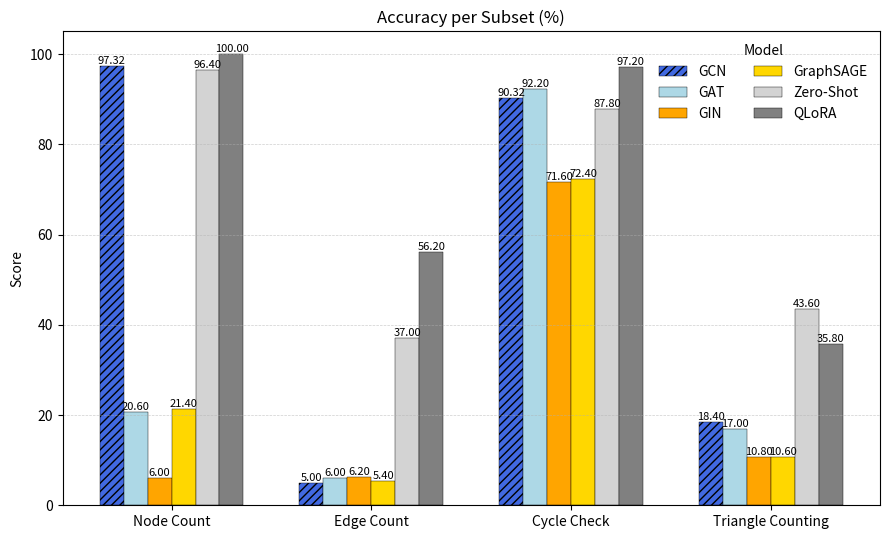

Here is the Python script that generated this plot:
# Grouped bar chart for model results across datasets using matplotlib (no seaborn).
# The figure is also saved to /mnt/data/grouped_bar_chart.png

import os

import matplotlib.pyplot as plt
import numpy as np

# Given data (restructured): Outer keys are model names, inner keys are dataset/subtask names
# NOTE: User requested outer keys: GCN, GAT, GIT, GraphSAGE. Original data used "GIN"; here we keep the
# original values but rename the model to "GIN" unless explicitly confirmed to change to "GIT".
# If "GIT" was intentional (typo vs different model), change the key below and downstream lists accordingly.
d = {
    # v10 row in the screenshot
    "GCN": {
        "node_count": 97.32,
        "edge_count": 5.00,
        "cycle_check": 90.32,
        "triangle_counting": 18.4,
    },
    # v11 rows in the screenshot
    "GIN": {
        "node_count": 6.0,
        "edge_count": 6.2,
        "cycle_check": 71.6,
        "triangle_counting": 10.8,
    },
    "GAT": {
        "node_count": 20.6,
        "edge_count": 6.0,
        "cycle_check": 92.2,
        "triangle_counting": 17.0,
    },
    "GraphSAGE": {
        "node_count": 21.4,
        "edge_count": 5.4,
        "cycle_check": 72.4,
        "triangle_counting": 10.6,
    },
    "Zero-Shot": {
        "node_count": 96.4,
        "edge_count": 37.0,
        "cycle_check": 87.8,
        "triangle_counting": 43.6,
    },
    "QLoRA": {
        "node_count": 100,
        "edge_count": 56.2,
        "cycle_check": 97.2,
        "triangle_counting": 35.8,
    },
}

# Order datasets and methods
dataset_keys = ["node_count", "edge_count", "cycle_check", "triangle_counting"]
dataset_labels = ["Node Count", "Edge Count", "Cycle Check", "Triangle Counting"]
methods = ["GCN", "GAT", "GIN", "GraphSAGE", "Zero-Shot", "QLoRA"]  # Keep order explicit

# Explicit color mapping (color-blind friendly palette inspired by Tableau/Matplotlib)
# Adjust if you need brand colors.
method_colors = {
    "GCN": "royalblue",
    "GAT": "lightblue",
    "GIN": "orange",
    "GraphSAGE": "gold",
    "Zero-Shot": "lightgray",
    "QLoRA": "gray",
}

# Optional hatch (pattern) settings per method. Add patterns to distinguish certain methods in grayscale printing.
method_hatches = {
    "GCN": "////",  # diagonal stripes for GCN
}

# Prepare data matrix: rows=datasets, cols=methods
values = np.array([[d[m][dk] for m in methods] for dk in dataset_keys])

# Plot parameters
n_datasets = len(dataset_keys)
n_models = len(methods)
x = np.arange(n_datasets)  # dataset positions
bar_width = 0.12
offsets = (np.arange(n_models) - (n_models - 1) / 2) * bar_width

plt.figure(figsize=(9, 5.5), dpi=160)

# Draw grouped bars
for i, m in enumerate(methods):
    color = method_colors.get(m, None)
    hatch = method_hatches.get(m, None)
    plt.bar(
        x + offsets[i],
        values[:, i],
        width=bar_width,
        label=m,
        color=color,
        edgecolor="black",
        linewidth=0.3,
        hatch=hatch,
    )
    # Annotate bars with values
    for xi, yi in zip(x + offsets[i], values[:, i]):
        plt.text(xi, yi + 0.008, f"{yi:.2f}", ha="center", va="bottom", fontsize=8, rotation=0)

# Aesthetics
plt.xticks(x, dataset_labels)
plt.ylabel("Score")
plt.ylim(0, 105)
plt.title("Accuracy per Subset (%)")
plt.legend(title="Model", ncol=2, frameon=False)
plt.grid(axis="y", linestyle="--", linewidth=0.5, alpha=0.6)

plt.tight_layout()

# Save and show
output_path = "fig/acc_plot.svg"
os.makedirs("fig", exist_ok=True)
plt.savefig(output_path, bbox_inches="tight")
